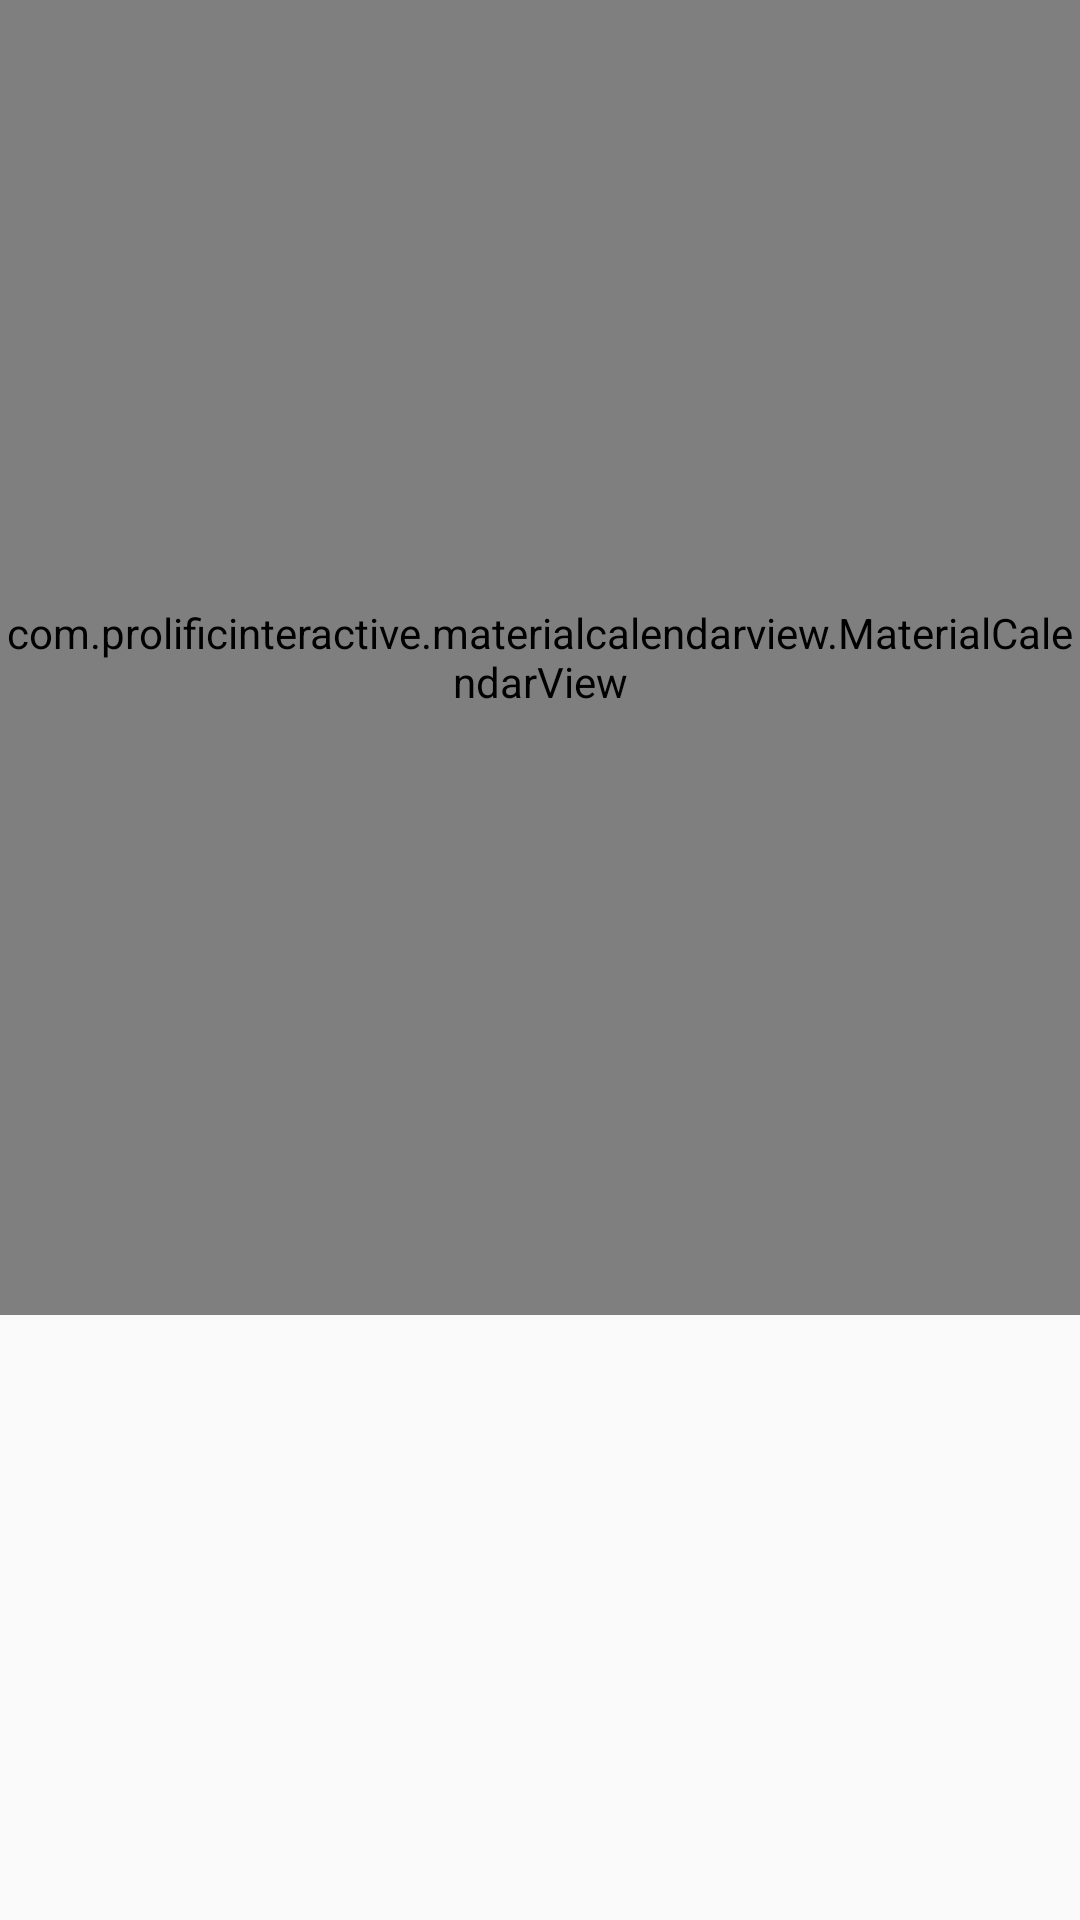

Reconstruct the res/layout file that produces this screen, plus the resources it refers to.
<!-- AndroidManifest.xml: application theme AppTheme -->
<!-- res/layout/fragment_first.xml -->
<?xml version="1.0" encoding="utf-8"?>
<LinearLayout xmlns:android="http://schemas.android.com/apk/res/android"
    xmlns:tools="http://schemas.android.com/tools"
    android:layout_width="match_parent"
    android:orientation="vertical"
    android:layout_height="match_parent"
    tools:context=".FirstFragment">

    
    <com.prolificinteractive.materialcalendarview.MaterialCalendarView xmlns:app="http://schemas.android.com/apk/res-auto"
        android:id="@+id/calendarView"
        android:layout_width="match_parent"
        android:layout_height="wrap_content"
        android:layout_weight="6"
        android:background="#6fbe74"
        app:mcv_selectionColor="#a9dbf0cb"
        app:mcv_showOtherDates="defaults" />

    <LinearLayout
        android:layout_width="match_parent"
        android:layout_height="0dp"
        android:layout_weight="3"
        android:orientation="horizontal">

        <ScrollView
            android:id="@+id/scroll_view"
            android:layout_width="match_parent"
            android:layout_height="match_parent"
            android:layout_marginTop="5dp"
            android:fillViewport="true"
            tools:layout_editor_absoluteX="8dp"
            tools:layout_editor_absoluteY="8dp">

            <ListView
                android:id="@+id/db_list_view"
                android:layout_width="match_parent"
                android:layout_height="match_parent"></ListView>

        </ScrollView>
    </LinearLayout>

</LinearLayout>
<!-- resources referenced by this layout -->
<resources>
  <style name="AppTheme" parent="Base.Theme.AppCompat.Light.DarkActionBar">
          
          <item name="colorPrimary">@color/colorPrimary</item>
          <item name="colorPrimaryDark">@color/colorPrimaryDark</item>
          <item name="colorAccent">@color/colorAccent</item>
          <item name="windowActionBar">false</item>
          <item name="windowNoTitle">true</item>
  
  
      </style>
  <!-- not gathered from this repository: default colours our renderer supplied (Android Studio template values) -->
  <color name="colorPrimary">#FF6200EE</color>
  <color name="colorPrimaryDark">#FF3700B3</color>
  <color name="colorAccent">#FF03DAC5</color>
</resources>
